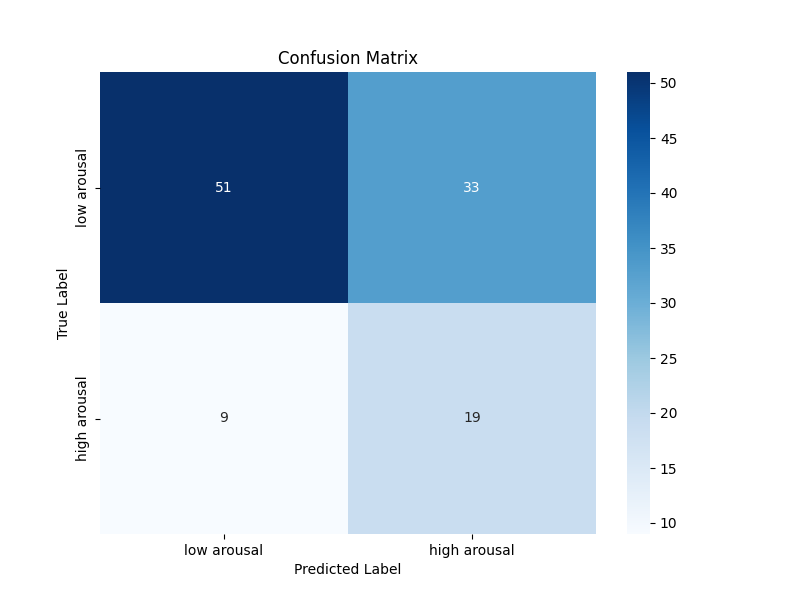

The data file committed next to this chart (first rows):
51, 33
9, 19
